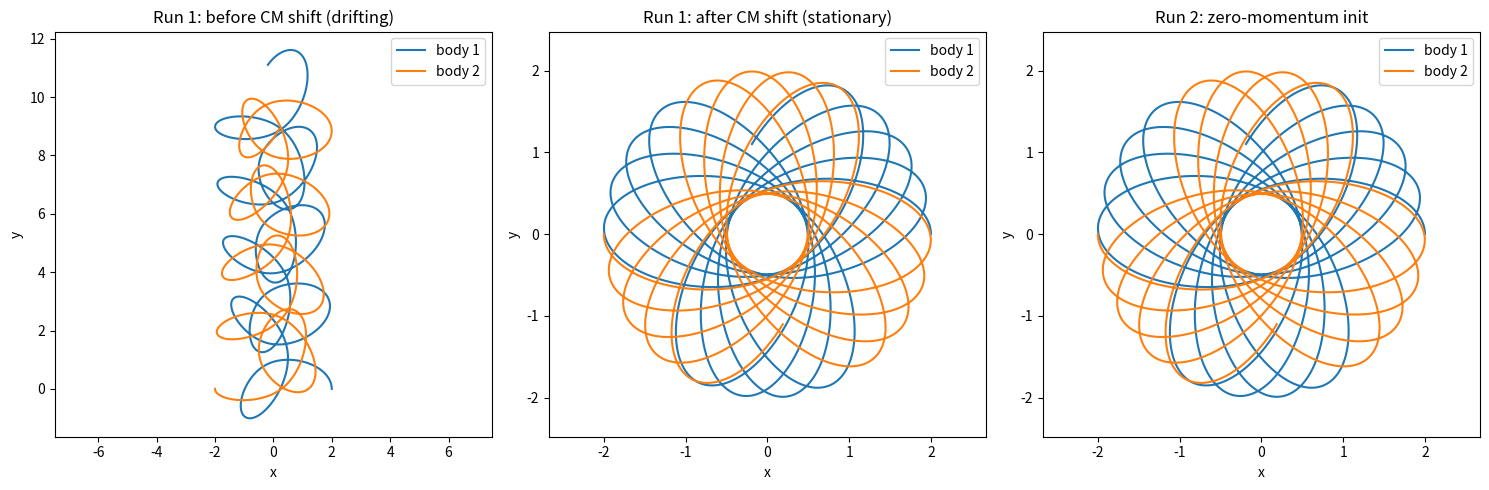

The script that saved this image: (Note: this script raises an exception after producing the figure.)
import matplotlib
matplotlib.use("Agg")
import matplotlib.pyplot as plt
import numpy as np

# ---------------------------------------------------------------
# Two equal (unit) masses attracting each other with a 1/r-type
# central force. State vector s = [x1, y1, x2, y2].
# Force on 1: f1 = G*(r2 - r1)/r12^2  (attractive, points 1 -> 2)
# Force on 2: equal and opposite.  Since m = 1, acceleration = force.
# ---------------------------------------------------------------

G = 1.0
dt = 0.01
t_end = 100.0
nsteps = int(round(t_end / dt))


def accel(s):
    """Return acceleration vector [a1x, a1y, a2x, a2y] for state s."""
    x1, y1, x2, y2 = s
    r12sq = (x1 - x2) ** 2 + (y1 - y2) ** 2  # squared separation
    # force on mass 1 (toward mass 2); mass 2 gets the opposite
    f1x = G * (x2 - x1) / r12sq
    f1y = G * (y2 - y1) / r12sq
    f2x = G * (x1 - x2) / r12sq
    f2y = G * (y1 - y2) / r12sq
    return np.array([f1x, f1y, f2x, f2y])


def verlet(s0, v0, nsteps, dt):
    """Generic vector velocity-Verlet integrator on all four coords."""
    S = np.zeros((nsteps + 1, 4))
    V = np.zeros((nsteps + 1, 4))
    S[0] = s0
    V[0] = v0
    a = accel(s0)                       # initial acceleration
    for i in range(nsteps):
        # half-step position update using current velocity and accel
        S[i + 1] = S[i] + V[i] * dt + 0.5 * a * dt * dt
        a_new = accel(S[i + 1])         # accel at the new position
        # velocity update using average of old and new accel
        V[i + 1] = V[i] + 0.5 * (a + a_new) * dt
        a = a_new                       # carry acceleration forward
    return S, V


def shift_to_com(S, V):
    """Subtract the mean velocity per axis (equal unit masses => CM frame)."""
    # mean velocity in x and in y from the two bodies (columns 0,2 and 1,3)
    Sc = S.copy()
    vx_mean = 0.5 * (V[:, 0] + V[:, 2])   # per-step mean x-velocity
    vy_mean = 0.5 * (V[:, 1] + V[:, 3])   # per-step mean y-velocity
    # remove the accumulated center-of-mass drift from each coordinate
    t = np.arange(S.shape[0]) * dt
    # constant drift velocity (mean over trajectory) times time
    dvx = vx_mean.mean()
    dvy = vy_mean.mean()
    Sc[:, 0] -= dvx * t
    Sc[:, 2] -= dvx * t
    Sc[:, 1] -= dvy * t
    Sc[:, 3] -= dvy * t
    return Sc, dvx, dvy


# --- initial conditions ---------------------------------------------------
s0 = np.array([2.0, 0.0, -2.0, 0.0])          # (x1, y1, x2, y2)
v0 = np.array([0.0, 0.4, 0.0, -0.2])          # (v1x, v1y, v2x, v2y)

# Run 1: keep the nonzero total momentum -> the pair drifts.
S1, V1 = verlet(s0, v0, nsteps, dt)

# total (mean) momentum per axis for run 1
px1 = 0.5 * (V1[0, 0] + V1[0, 2])
py1 = 0.5 * (V1[0, 1] + V1[0, 3])
print(f"Run 1 initial mean velocity (x, y): {px1:.6f}, {py1:.6f}")
print(f"Run 1 total momentum (x, y):        {V1[0,0]+V1[0,2]:.6f}, {V1[0,1]+V1[0,3]:.6f}")

# Shift run 1 into the center-of-mass frame (remove drift).
S1c, dvx1, dvy1 = shift_to_com(S1, V1)
print(f"Run 1 removed drift velocity (x, y): {dvx1:.6f}, {dvy1:.6f}")

# Run 2: center the velocities to zero total momentum before integrating.
vx_mean0 = 0.5 * (v0[0] + v0[2])
vy_mean0 = 0.5 * (v0[1] + v0[3])
v0_centered = v0.copy()
v0_centered[[0, 2]] -= vx_mean0    # remove mean x-velocity
v0_centered[[1, 3]] -= vy_mean0    # remove mean y-velocity
S2, V2 = verlet(s0, v0_centered, nsteps, dt)
print(f"Run 2 initial mean velocity (x, y): "
      f"{0.5*(v0_centered[0]+v0_centered[2]):.6f}, {0.5*(v0_centered[1]+v0_centered[3]):.6f}")
print(f"Run 2 total momentum (x, y):        "
      f"{v0_centered[0]+v0_centered[2]:.6f}, {v0_centered[1]+v0_centered[3]:.6f}")

# Center-of-mass displacement over the run (confirms drift vs. stationary).
comx1 = 0.5 * (S1[:, 0] + S1[:, 2])
comy1 = 0.5 * (S1[:, 1] + S1[:, 3])
comx2 = 0.5 * (S2[:, 0] + S2[:, 2])
comy2 = 0.5 * (S2[:, 1] + S2[:, 3])
print(f"Run 1 COM displacement to t=100 (x, y): "
      f"{comx1[-1]-comx1[0]:.6f}, {comy1[-1]-comy1[0]:.6f}")
print(f"Run 2 COM displacement to t=100 (x, y): "
      f"{comx2[-1]-comx2[0]:.6f}, {comy2[-1]-comy2[0]:.6f}")
comx1c = 0.5 * (S1c[:, 0] + S1c[:, 2])
comy1c = 0.5 * (S1c[:, 1] + S1c[:, 3])
print(f"Run 1 (shifted) COM displacement to t=100 (x, y): "
      f"{comx1c[-1]-comx1c[0]:.6f}, {comy1c[-1]-comy1c[0]:.6f}")

# --- plots ----------------------------------------------------------------
fig, ax = plt.subplots(1, 3, figsize=(15, 5))

ax[0].plot(S1[:, 0], S1[:, 1], label="body 1")
ax[0].plot(S1[:, 2], S1[:, 3], label="body 2")
ax[0].set_title("Run 1: before CM shift (drifting)")
ax[0].set_xlabel("x"); ax[0].set_ylabel("y")
ax[0].axis("equal"); ax[0].legend()

ax[1].plot(S1c[:, 0], S1c[:, 1], label="body 1")
ax[1].plot(S1c[:, 2], S1c[:, 3], label="body 2")
ax[1].set_title("Run 1: after CM shift (stationary)")
ax[1].set_xlabel("x"); ax[1].set_ylabel("y")
ax[1].axis("equal"); ax[1].legend()

ax[2].plot(S2[:, 0], S2[:, 1], label="body 1")
ax[2].plot(S2[:, 2], S2[:, 3], label="body 2")
ax[2].set_title("Run 2: zero-momentum init")
ax[2].set_xlabel("x"); ax[2].set_ylabel("y")
ax[2].axis("equal"); ax[2].legend()

plt.tight_layout()
plt.savefig("/private/tmp/claude-501/-Users-lvmy-neu-teaching-numericalR-numericalR/e8e9d206-e3a8-4079-be52-06334c0a89a5/scratchpad/eval/gen/5B.2.1_s1.png")

# One-sentence explanation of why the check confirms the result:
print("Explanation: Because the mutual central force is internal and cancels "
      "in pairs, the center of mass moves at constant velocity, so a nonzero "
      "total momentum makes the whole pattern translate steadily, and "
      "subtracting that mean velocity removes the drift to leave a stationary "
      "orbit about the common center of mass.")
